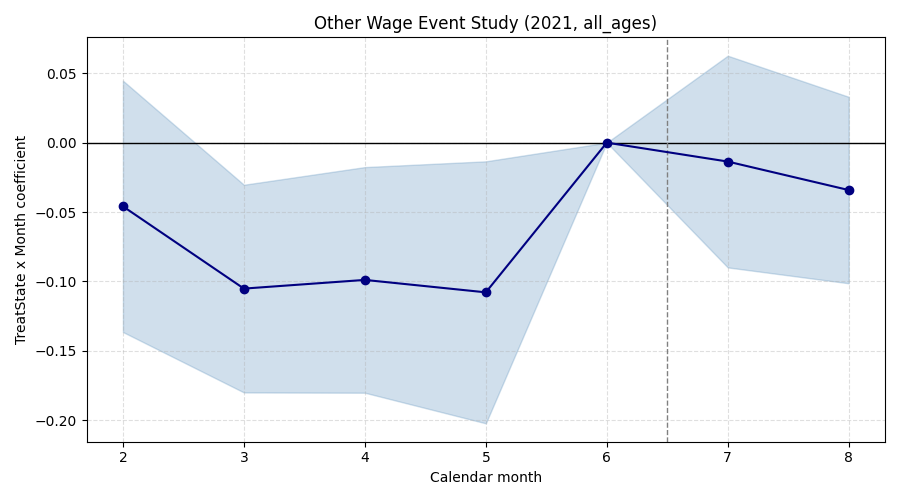

Source data for this figure (header and first rows):
subgroup, month, coef, stderr, pval, pretrend_ok
other_wage, 2, -0.04591, 0.04621, 0.3204, False
other_wage, 3, -0.1052, 0.03818, 0.005873, False
other_wage, 4, -0.09892, 0.04148, 0.0171, False
other_wage, 5, -0.1079, 0.04817, 0.02512, False
other_wage, 6, 0.0, 0.0, 1.0, False
other_wage, 7, -0.01363, 0.03892, 0.7262, False
other_wage, 8, -0.03416, 0.03428, 0.3191, False
